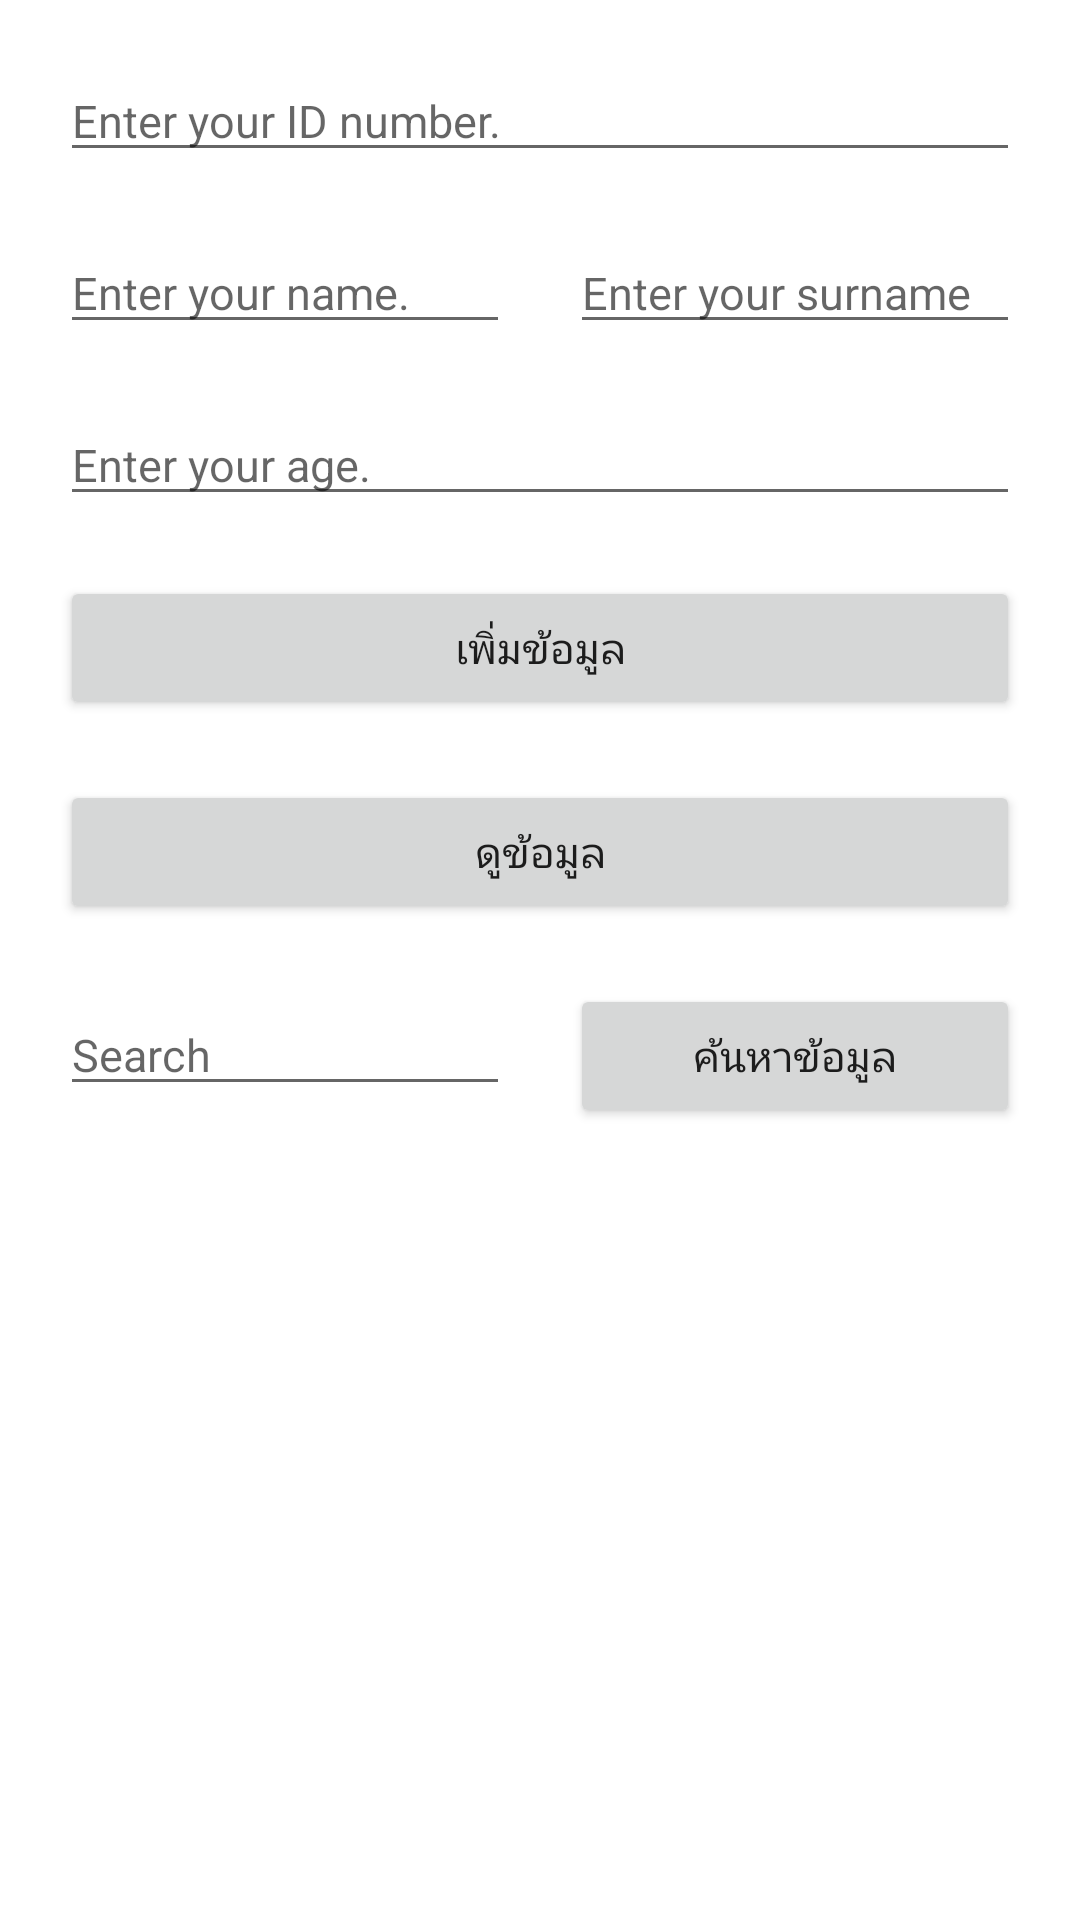

Layout XML and referenced resources for this Android screen:
<!-- AndroidManifest.xml: application theme Theme.AdasoftText -->
<!-- res/layout/activity_main.xml -->
<?xml version="1.0" encoding="utf-8"?>
<LinearLayout
    xmlns:android="http://schemas.android.com/apk/res/android"
    xmlns:tools="http://schemas.android.com/tools"
    android:layout_width="match_parent"
    android:layout_height="match_parent"
    android:orientation="vertical"
    android:padding="10dp"
    tools:context=".MainActivity">

    <EditText
        android:id="@+id/etxtIDNumber"
        android:textSize="15dp"
        android:layout_width="match_parent"
        android:layout_height="wrap_content"
        android:layout_margin="10dp"
        android:hint="Enter your ID number." />

    <LinearLayout
        android:layout_width="match_parent"
        android:layout_height="wrap_content"
        android:orientation="horizontal"
        android:weightSum="2">

        <EditText
            android:id="@+id/etxtName"
            android:textSize="15dp"
            android:layout_width="match_parent"
            android:layout_height="wrap_content"
            android:layout_margin="10dp"
            android:layout_weight="1"
            android:hint="Enter your name." />

        <EditText
            android:id="@+id/etxtSurname"
            android:textSize="15dp"
            android:layout_width="match_parent"
            android:layout_height="wrap_content"
            android:layout_margin="10dp"
            android:layout_weight="1"
            android:hint="Enter your surname" />

    </LinearLayout>

    <EditText
        android:id="@+id/etxtAge"
        android:textSize="15dp"
        android:layout_width="match_parent"
        android:layout_height="wrap_content"
        android:layout_margin="10dp"
        android:hint="Enter your age." />

    <Button
        android:id="@+id/btnAddData"
        android:layout_width="match_parent"
        android:layout_height="wrap_content"
        android:layout_margin="10dp"
        android:text="เพิ่มข้อมูล"
        android:textAllCaps="false" />

    <Button
        android:id="@+id/btnViewData"
        android:layout_width="match_parent"
        android:layout_height="wrap_content"
        android:layout_margin="10dp"
        android:text="ดูข้อมูล"
        android:textAllCaps="false" />

    <LinearLayout
        android:layout_width="match_parent"
        android:layout_height="wrap_content"
        android:orientation="horizontal"
        android:weightSum="2">

        <EditText
            android:id="@+id/etxtSearch"
            android:textSize="15dp"
            android:layout_width="match_parent"
            android:layout_height="wrap_content"
            android:layout_margin="10dp"
            android:layout_weight="1"
            android:hint="Search" />
        <Button
            android:id="@+id/btnSearch"
            android:layout_width="match_parent"
            android:layout_height="wrap_content"
            android:layout_margin="10dp"
            android:text="ค้นหาข้อมูล"
            android:layout_weight="1"
            android:textAllCaps="false" />

    </LinearLayout>







</LinearLayout>
<!-- resources referenced by this layout -->
<resources>
  <style name="Theme.AdasoftText" parent="Theme.MaterialComponents.DayNight.DarkActionBar">
          
          <item name="colorPrimary">@color/purple_500</item>
          <item name="colorPrimaryVariant">@color/purple_700</item>
          <item name="colorOnPrimary">@color/white</item>
          
          <item name="colorSecondary">@color/teal_200</item>
          <item name="colorSecondaryVariant">@color/teal_700</item>
          <item name="colorOnSecondary">@color/black</item>
          
          <item name="android:statusBarColor" tools:targetApi="l">?attr/colorPrimaryVariant</item>
          
      </style>
  <color name="purple_500">#FF6200EE</color>
  <color name="purple_700">#FF3700B3</color>
  <color name="white">#FFFFFFFF</color>
  <color name="teal_200">#FF03DAC5</color>
  <color name="teal_700">#FF018786</color>
  <color name="black">#FF000000</color>
</resources>
